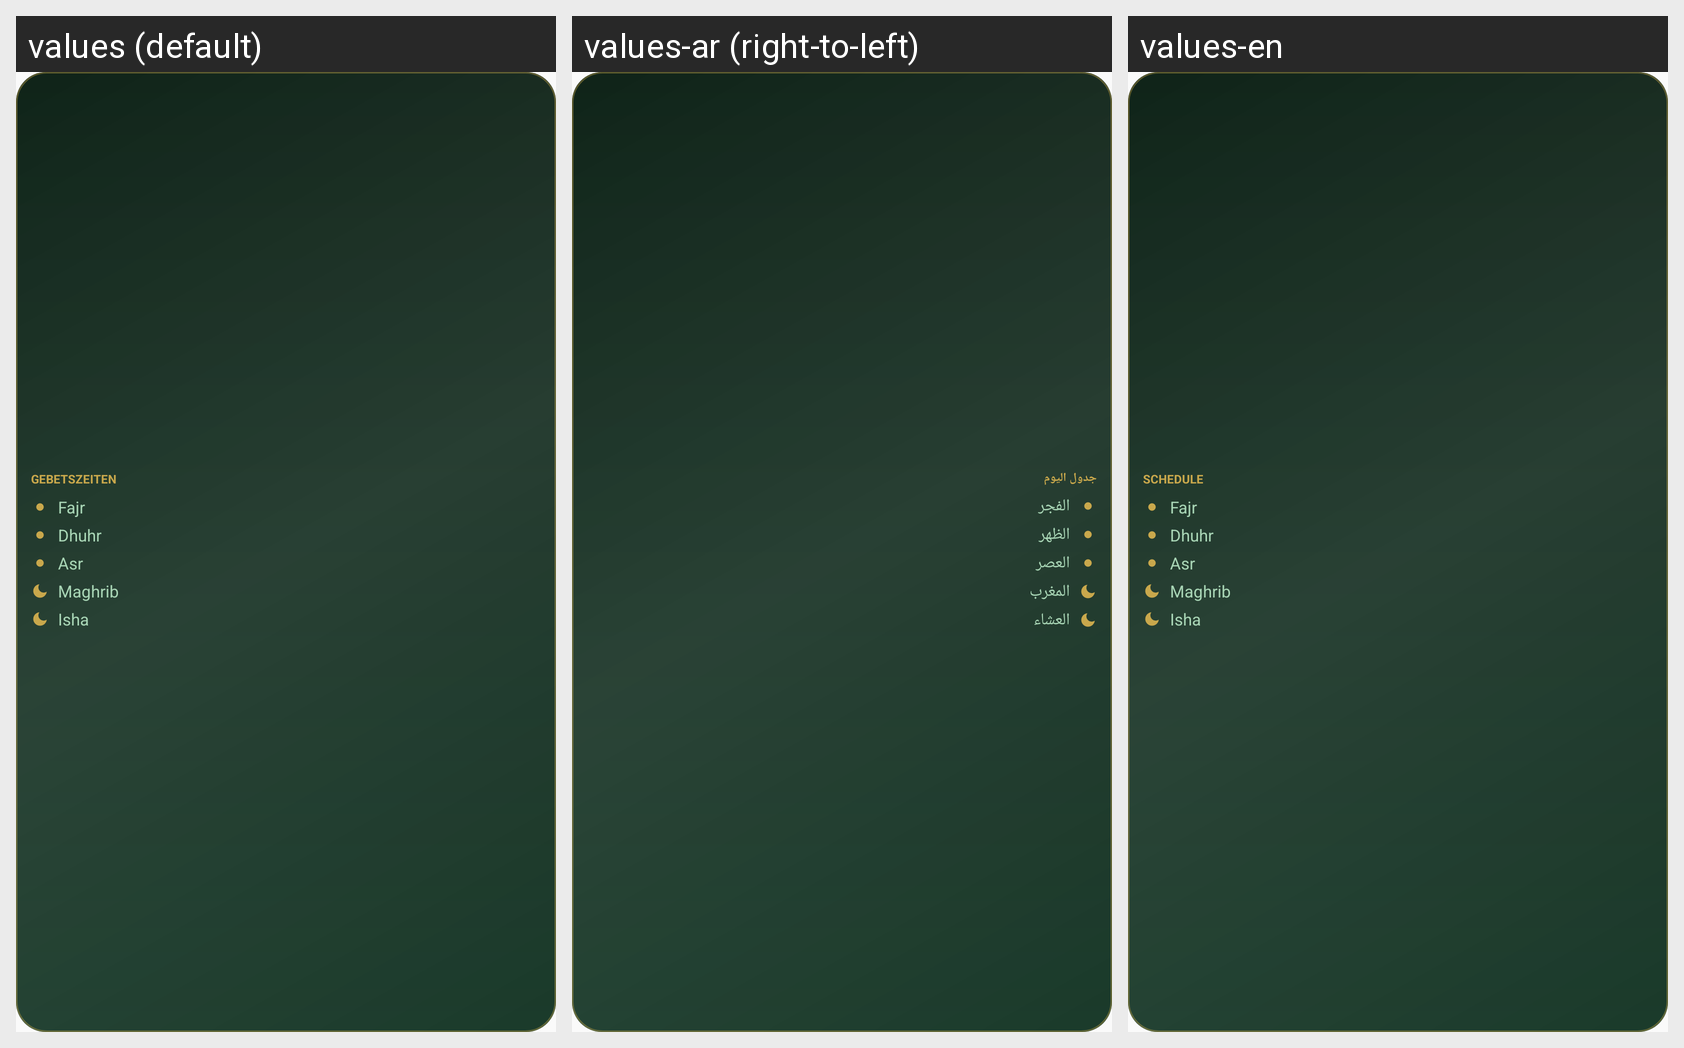

The Android screen above is rendered under several locales of the same app. Produce the string resources it draws, with the default and per-locale values.
Android screen res/layout/widget_schedule.xml rendered under 3 locales, left to right: values (default), values-ar (right-to-left), values-en. Device: Nexus 5 (rendered at 1080×1920; each locale shown at half size, 540×960, under a caption strip naming it); theme AppTheme.
Strings drawn on this screen, with the default value and each locale's value (text and hints the layout hard-codes, and strings that could not be matched under every locale, appear in the picture but are not listed):

widget_schedule_title
  values: GEBETSZEITEN
  values-ar: جدول اليوم
  values-en: SCHEDULE

prayer_fajr_short
  values: Fajr
  values-ar: الفجر
  values-en: Fajr

prayer_dhuhr_short
  values: Dhuhr
  values-ar: الظهر
  values-en: Dhuhr

prayer_asr_short
  values: Asr
  values-ar: العصر
  values-en: Asr

prayer_maghrib_short
  values: Maghrib
  values-ar: المغرب
  values-en: Maghrib

prayer_isha_short
  values: Isha
  values-ar: العشاء
  values-en: Isha
